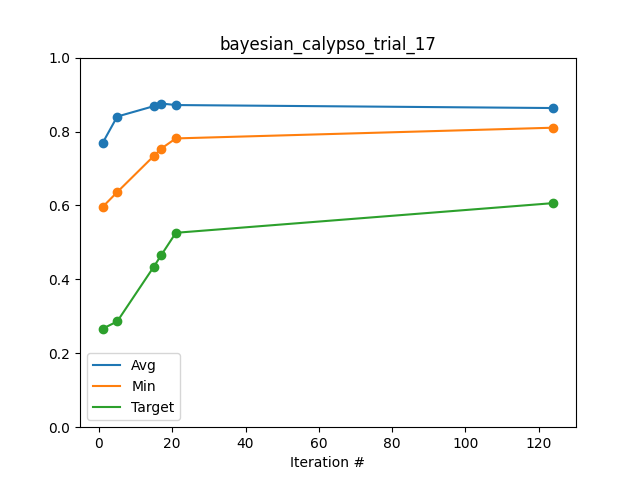

Data behind this chart, as committed beside it:
Iteration #, Avg, Min, Target
1, 0.7686, 0.5957, 0.2664
5, 0.8405, 0.636, 0.2861
15, 0.8687, 0.734, 0.4344
17, 0.8758, 0.7538, 0.4655
21, 0.8716, 0.7813, 0.526
124, 0.8635, 0.8103, 0.6063
